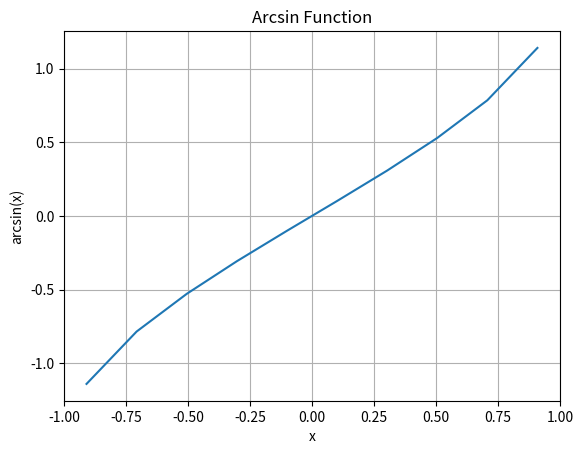

The script that saved this image:


import numpy as np
import matplotlib.pyplot as plt

# plot arcsin(x)
x = np.linspace(-10, 10, 100)
y = np.arcsin(x)
plt.plot(x, y)
plt.title('Arcsin Function')
plt.xlabel('x')
plt.ylabel('arcsin(x)')
plt.grid()
plt.show()
